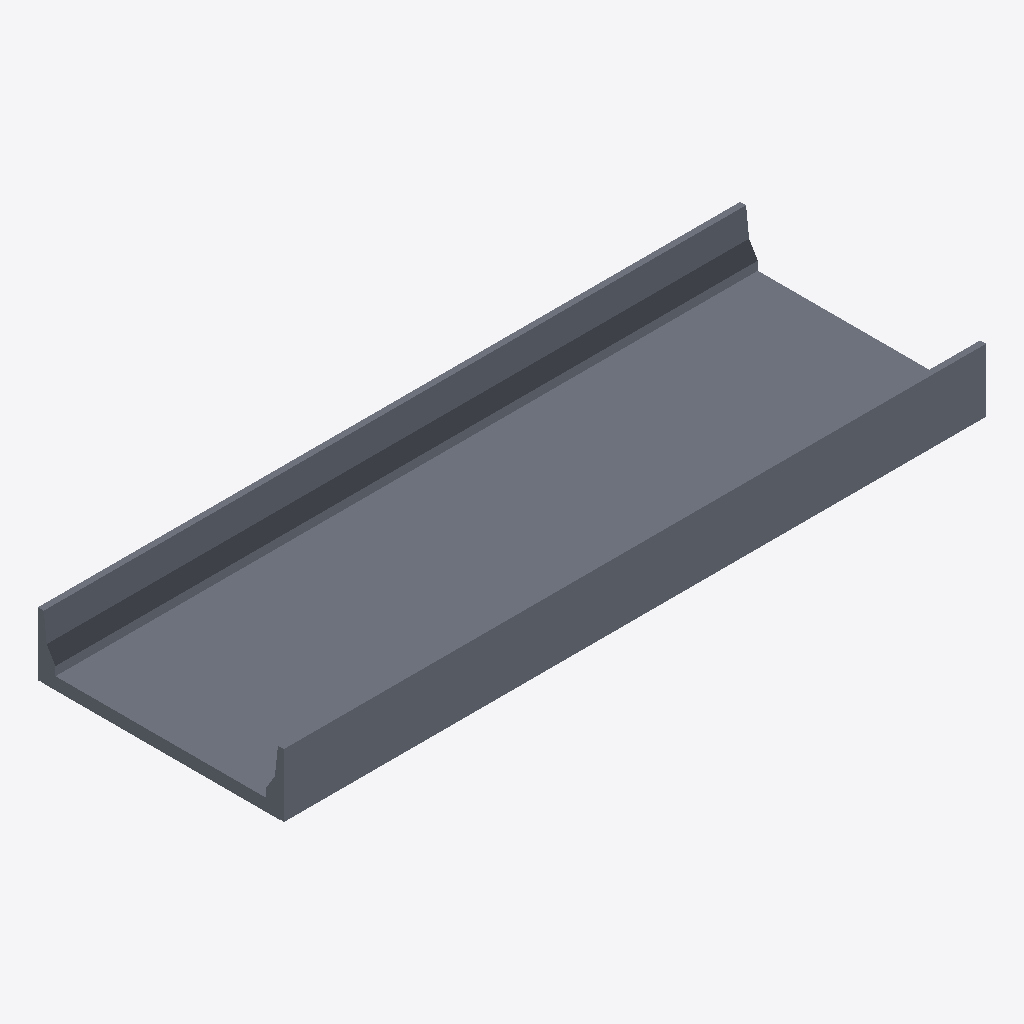
Isometric view of an IFC building model (IFC-SPF (STEP), schema IFC4, length unit metre), seen from the south-west, elements coloured by IFC class: 1 slab (grey).
Extent 12.0 m × 4.2 m × 1.1 m (x, y, z). Elements (1): 1 IfcSlab.

HEADER;
FILE_DESCRIPTION(('ViewDefinition [CoordinationView]'),'2;1');
FILE_NAME('TAB_CON_FRE.ifc','2021-10-20T22:54:39',('Renato Godoi da Cruz',''),(''),'IfcOpenShell 0.6.0b0','IfcOpenShell 0.6.0b0','');
FILE_SCHEMA(('IFC4'));
ENDSEC;
DATA;
#23=IFCPROJECT('23vBdJI6HBfBG1FlbgGVqc',#5,'Tabuleiro_in_loco_12',$,$,$,$,(#21),#19);
#141=IFCBUILDING('1Ow59NXsn5i8q62Gzvh7hP',#5,'Default Building','',$,$,$,$,.ELEMENT.,$,$,$);
#140=IFCSLAB('1$i7iL_7r6YgnY50lKEOq5',#5,'DECK_SLAB_IN','',$,#137,#139,$,.FLOOR.);
ENDSEC;
